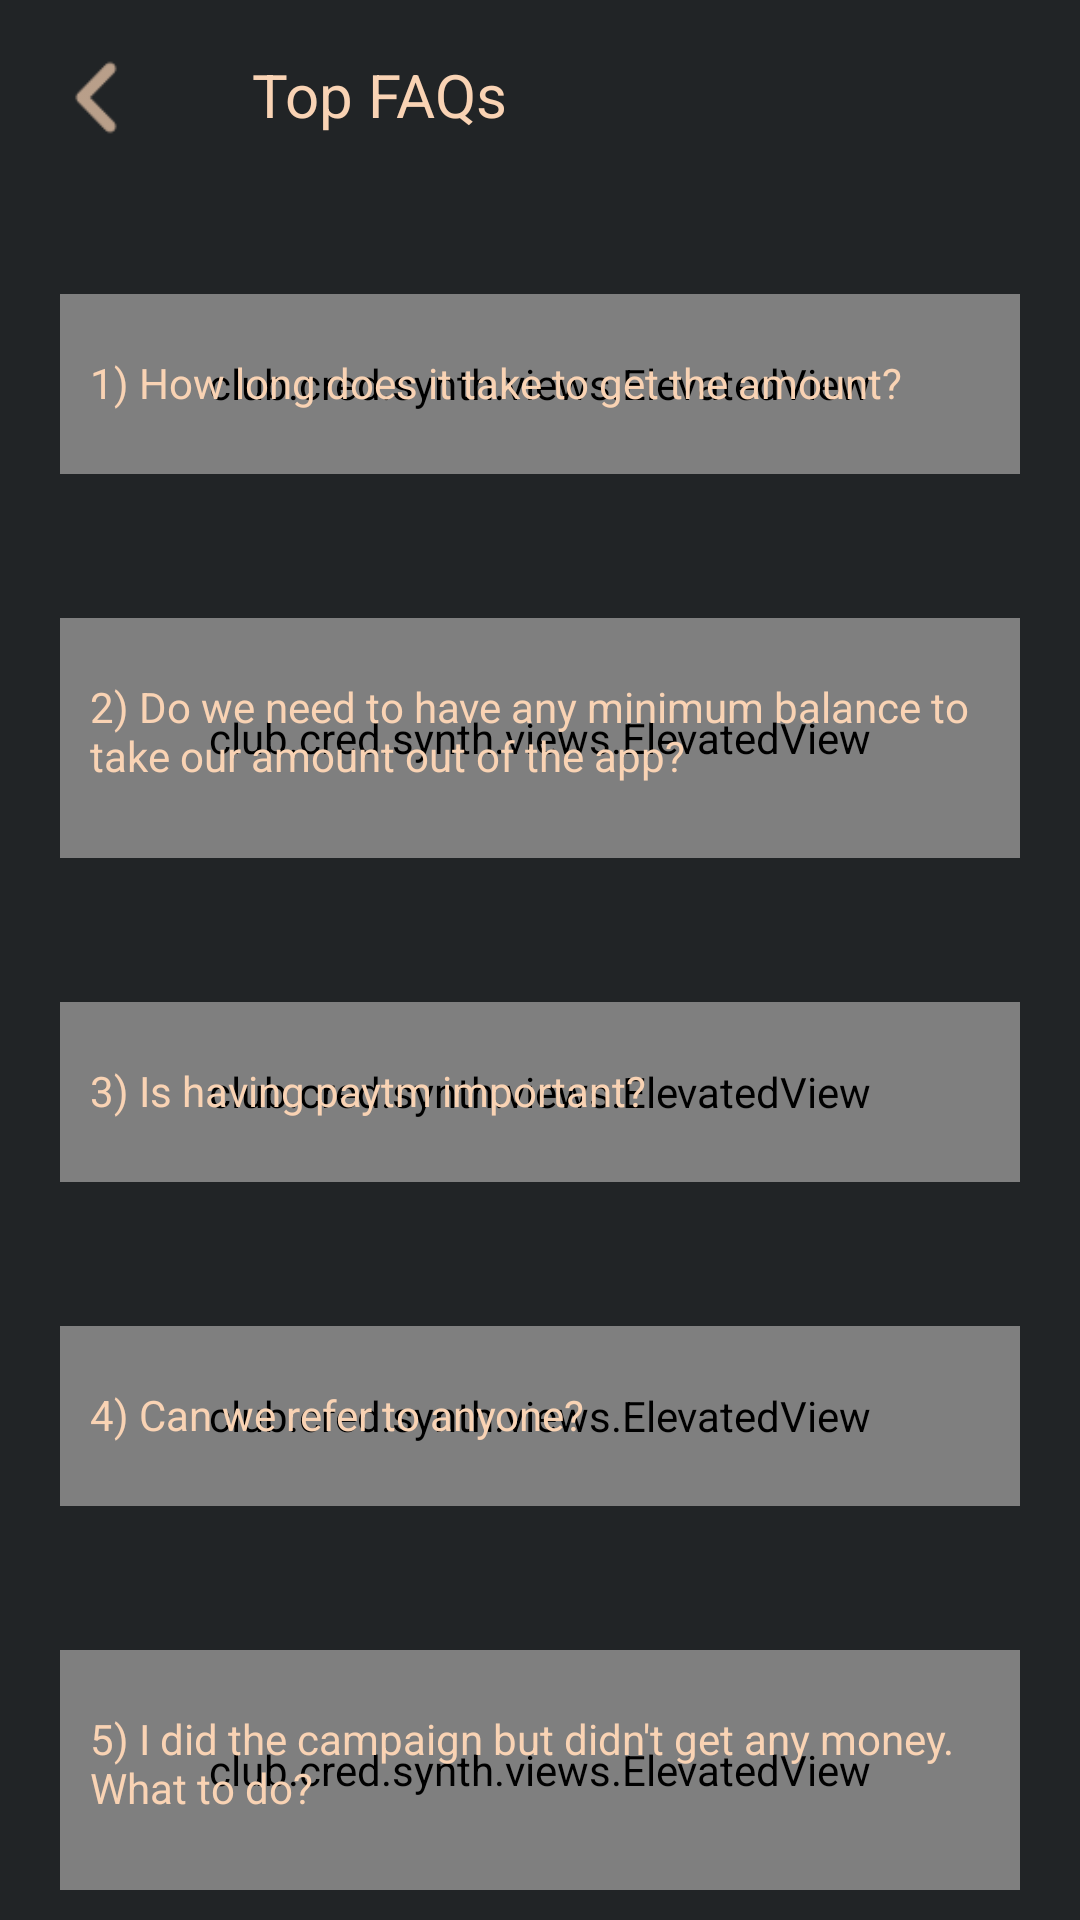

Write the Android layout XML for this screen, with the resource values it uses.
<!-- AndroidManifest.xml: application theme Theme.Synth -->
<!-- res/layout/activity_info.xml -->
<?xml version="1.0" encoding="utf-8"?>
<androidx.constraintlayout.widget.ConstraintLayout xmlns:android="http://schemas.android.com/apk/res/android"
    xmlns:app="http://schemas.android.com/apk/res-auto"
    xmlns:tools="http://schemas.android.com/tools"
    android:layout_width="match_parent"
    android:layout_height="match_parent"
    tools:context=".infoActivity">

    <RelativeLayout
        android:id="@+id/info_layout"
        android:layout_width="match_parent"
        android:layout_height="70dp"
        app:layout_constraintEnd_toEndOf="parent"
        app:layout_constraintStart_toStartOf="parent"
        app:layout_constraintTop_toTopOf="parent">

        <ImageView
            android:id="@+id/back_pressed"
            android:layout_width="wrap_content"
            android:layout_height="25dp"
            android:layout_marginStart="20dp"
            android:layout_marginTop="20dp"
            android:layout_marginEnd="20dp"
            android:layout_marginBottom="20dp"
            android:src="@drawable/ic_chevron_left"
            app:tint="@color/copper_text_color" />

        <TextView
            android:id="@+id/info"
            android:layout_width="wrap_content"
            android:layout_height="wrap_content"
            android:layout_marginStart="20dp"
            android:layout_marginTop="18dp"
            android:layout_marginEnd="20dp"
            android:layout_marginBottom="20dp"
            android:layout_toEndOf="@id/back_pressed"
            android:text="Top FAQs"
            android:textColor="@color/copper_text_color"
            android:textSize="20sp" />

    </RelativeLayout>

    <ScrollView
        android:layout_width="match_parent"
        android:layout_height="wrap_content"
        android:layout_marginTop="8dp"
        app:layout_constraintEnd_toEndOf="parent"
        app:layout_constraintStart_toStartOf="parent"
        app:layout_constraintTop_toBottomOf="@id/info_layout">

        <LinearLayout
            android:layout_width="match_parent"
            android:layout_height="wrap_content"
            android:layout_marginBottom="?attr/actionBarSize"
            android:orientation="vertical">

            <RelativeLayout
                android:layout_width="match_parent"
                android:layout_height="wrap_content"
                android:clipChildren="false">

                <club.cred.synth.views.ElevatedView
                    android:id="@+id/fElevated"
                    android:layout_width="match_parent"
                    android:layout_height="60dp"
                    android:layout_marginStart="20dp"
                    android:layout_marginTop="20dp"
                    android:layout_marginEnd="20dp"
                    android:layout_marginBottom="20dp" />

                <TextView
                    android:layout_width="wrap_content"
                    android:layout_height="wrap_content"
                    android:layout_marginStart="30dp"
                    android:layout_marginTop="40dp"
                    android:text="1) How long does it take to get the amount?"
                    android:textColor="@color/copper_text_color" />

                <TextView
                    android:id="@+id/fQuestion"
                    android:layout_width="match_parent"
                    android:layout_height="wrap_content"
                    android:layout_below="@id/fElevated"
                    android:layout_marginStart="40dp"
                    android:layout_marginEnd="40dp"
                    android:text="Within 5 minutes of doing the campaign."
                    android:textColor="@color/white"
                    android:textSize="16sp"
                    android:visibility="gone" />

            </RelativeLayout>

            <RelativeLayout
                android:layout_width="match_parent"
                android:layout_height="wrap_content"
                android:layout_marginTop="8dp"
                android:clipChildren="false">

                <club.cred.synth.views.ElevatedView
                    android:id="@+id/sElevated"
                    android:layout_width="match_parent"
                    android:layout_height="80dp"
                    android:layout_marginStart="20dp"
                    android:layout_marginTop="20dp"
                    android:layout_marginEnd="20dp"
                    android:layout_marginBottom="20dp" />

                <TextView
                    android:layout_width="wrap_content"
                    android:layout_height="wrap_content"
                    android:layout_marginStart="30dp"
                    android:layout_marginTop="40dp"
                    android:layout_marginEnd="30dp"
                    android:text="2) Do we need to have any minimum balance to take our amount out of the app?"
                    android:textColor="@color/copper_text_color" />

                <TextView
                    android:id="@+id/sQuestion"
                    android:layout_width="match_parent"
                    android:layout_height="wrap_content"
                    android:layout_below="@id/sElevated"
                    android:layout_marginStart="40dp"
                    android:layout_marginEnd="40dp"
                    android:text="No! As and when you do the tasks, you get the payment directly in your paytm wallet."
                    android:textColor="@color/white"
                    android:textSize="16sp"
                    android:visibility="gone" />

            </RelativeLayout>

            <RelativeLayout
                android:layout_width="match_parent"
                android:layout_height="wrap_content"
                android:layout_marginTop="8dp"
                android:clipChildren="false">

                <club.cred.synth.views.ElevatedView
                    android:id="@+id/tElevated"
                    android:layout_width="match_parent"
                    android:layout_height="60dp"
                    android:layout_marginStart="20dp"
                    android:layout_marginTop="20dp"
                    android:layout_marginEnd="20dp"
                    android:layout_marginBottom="20dp" />

                <TextView
                    android:layout_width="wrap_content"
                    android:layout_height="wrap_content"
                    android:layout_marginStart="30dp"
                    android:layout_marginTop="40dp"
                    android:text="3) Is having paytm important?"
                    android:textColor="@color/copper_text_color" />

                <TextView
                    android:id="@+id/tQuestion"
                    android:layout_width="match_parent"
                    android:layout_height="wrap_content"
                    android:layout_below="@id/tElevated"
                    android:layout_marginStart="40dp"
                    android:layout_marginEnd="20dp"
                    android:text="Yes, it is to get the amount."
                    android:textColor="@color/white"
                    android:textSize="16sp"
                    android:visibility="gone" />

            </RelativeLayout>

            <RelativeLayout
                android:layout_width="match_parent"
                android:layout_height="wrap_content"
                android:layout_marginTop="8dp"
                android:clipChildren="false">

                <club.cred.synth.views.ElevatedView
                    android:id="@+id/foElevated"
                    android:layout_width="match_parent"
                    android:layout_height="60dp"
                    android:layout_marginStart="20dp"
                    android:layout_marginTop="20dp"
                    android:layout_marginEnd="20dp"
                    android:layout_marginBottom="20dp" />

                <TextView
                    android:layout_width="wrap_content"
                    android:layout_height="wrap_content"
                    android:layout_marginStart="30dp"
                    android:layout_marginTop="40dp"
                    android:text="4) Can we refer to anyone?"
                    android:textColor="@color/copper_text_color" />

                <TextView
                    android:id="@+id/foQuestion"
                    android:layout_width="match_parent"
                    android:layout_height="wrap_content"
                    android:layout_below="@id/foElevated"
                    android:layout_marginStart="40dp"
                    android:layout_marginEnd="40dp"
                    android:text="Refer to only those who are in need of the app."
                    android:textColor="@color/white"
                    android:textSize="16sp"
                    android:visibility="gone" />

            </RelativeLayout>

            <RelativeLayout
                android:layout_marginBottom="?attr/actionBarSize"
                android:layout_width="match_parent"
                android:layout_height="wrap_content"
                android:layout_marginTop="8dp"
                android:clipChildren="false">

                <club.cred.synth.views.ElevatedView
                    android:id="@+id/fiElevated"
                    android:layout_width="match_parent"
                    android:layout_height="80dp"
                    android:layout_marginStart="20dp"
                    android:layout_marginTop="20dp"
                    android:layout_marginEnd="20dp"
                    android:layout_marginBottom="20dp" />

                <TextView
                    android:layout_width="wrap_content"
                    android:layout_height="wrap_content"
                    android:layout_marginStart="30dp"
                    android:layout_marginTop="40dp"
                    android:layout_marginEnd="30dp"
                    android:text="5) I did the campaign but didn't get any money. What to do?"
                    android:textColor="@color/copper_text_color" />

                <TextView
                    android:id="@+id/fiQuestion"
                    android:layout_width="match_parent"
                    android:layout_height="wrap_content"
                    android:layout_below="@id/fiElevated"
                    android:layout_marginStart="40dp"
                    android:layout_marginEnd="20dp"
                    android:text="You can check if you completed the campaign correctly. Wait for 5 minutes to get money transferred. If still not credited, then write us an email at noreward@campaigndesigner.tech We will definitely resolve this issue for you!"
                    android:textAlignment="textStart"
                    android:textColor="@color/white"
                    android:textSize="16sp"
                    android:visibility="gone"
                    android:layout_marginBottom="?attr/actionBarSize"
                    />

            </RelativeLayout>

        </LinearLayout>

    </ScrollView>

</androidx.constraintlayout.widget.ConstraintLayout>
<!-- resources referenced by this layout -->
<resources>
  <color name="copper_text_color">#f9d3b4</color>
  <color name="white">#FFFFFFFF</color>
  <!-- drawable ic_chevron_left: png bitmap (drawable, 1828 bytes) -->
  <style name="Theme.Synth" parent="Theme.AppCompat.Light.NoActionBar">
          <item name="colorPrimary">@color/synth_color</item>
          <item name="colorPrimaryDark">@color/synth_color</item>
          <item name="android:statusBarColor">@color/synth_color</item>
          <item name="android:navigationBarColor">@color/synth_color</item>
          <item name="android:windowBackground">@color/synth_color</item>
          <item name="neuFlatButtonAppearance">@style/elevatedFlat_blueButton</item>
          <item name="dividerAppearance">@style/neuWhiteDivider</item>
      </style>
  <color name="synth_color">#212426</color>
  <style name="elevatedFlat_blueButton">
          <item name="neuButtonStartColor">#FF426bb6</item>
          <item name="neuButtonEndColor">#FF26458c</item>
          <item name="neuButtonBorder1StartColor">#FF5679c4</item>
          <item name="neuButtonBorder1EndColor">#FF1b2d5b</item>
          <item name="neuButtonBorder2StartColor">#FF366BD1</item>
          <item name="neuButtonBorder2EndColor">#FF18263E</item>
          <item name="neuButtonPressedDarkShadowColor">#80000000</item>
      </style>
  <style name="neuWhiteDivider">
          <item name="neuDividerStartColor">#FF212426</item>
          <item name="neuDividerMiddleColor">#FF2e3234</item>
          <item name="neuDividerEndColor">#FF212426</item>
      </style>
</resources>
